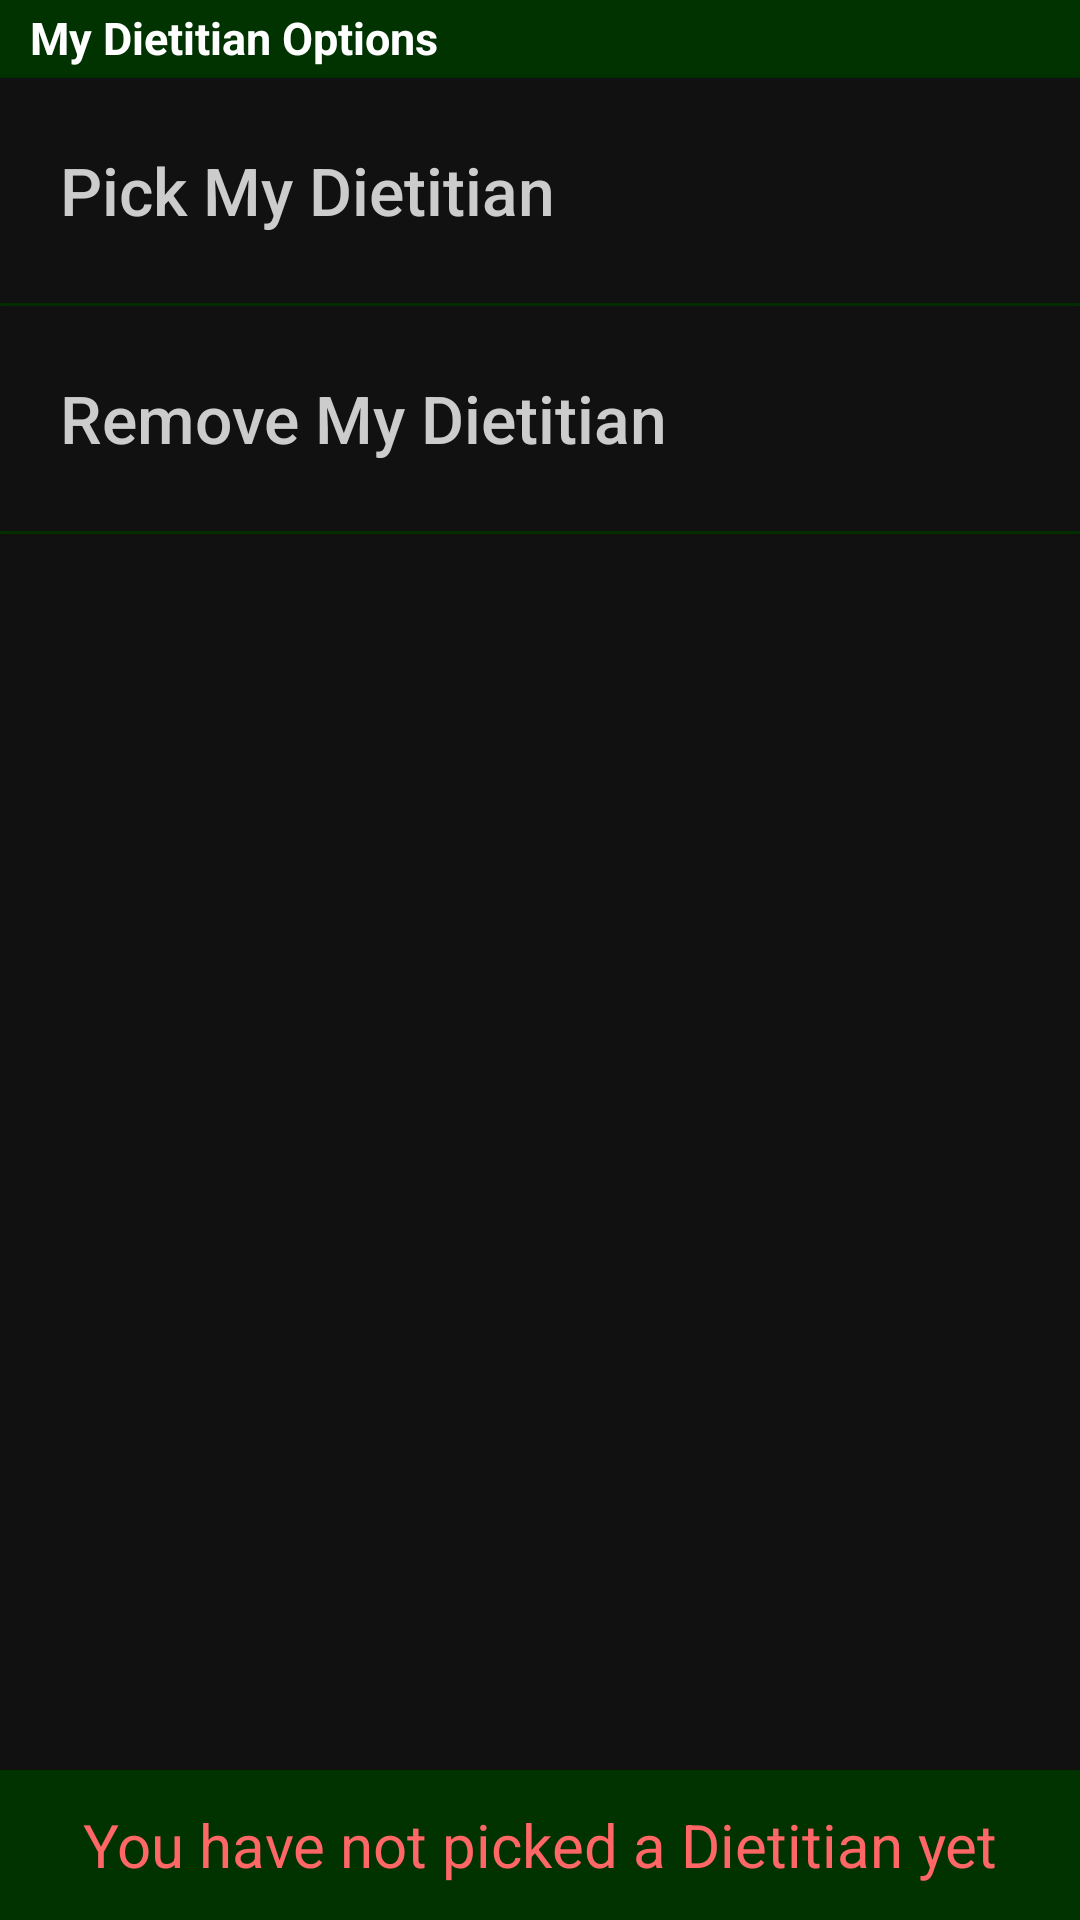

Android layout source for this screen:
<!-- AndroidManifest.xml: application theme AppTheme -->
<!-- res/layout/fragment_dietitian_settings.xml -->
<?xml version="1.0" encoding="utf-8"?>
<FrameLayout xmlns:android="http://schemas.android.com/apk/res/android"
    android:layout_width="fill_parent"
    android:layout_height="fill_parent"
    android:background="#FF000000">

    <RelativeLayout
        android:layout_width="fill_parent"
        android:layout_height="fill_parent"
        android:background="#111">

        <TextView
            android:layout_width="fill_parent"
            android:layout_height="25dp"
            android:id="@+id/diet_group_1"
            android:text="@string/diet_set_group_1"
            android:clickable="false"
            android:longClickable="false"
            android:textColor="#FFFF"
            android:textSize="15sp"
            android:gravity="left|center_vertical"
            android:paddingLeft="10dp"
            android:textStyle="bold"
            android:background="#003300" />

        <View
            android:layout_width="fill_parent"
            android:layout_height="1dip"
            android:id="@+id/diet_separator_1"
            android:layout_below="@id/diet_group_1"
            android:background="#003300"/>

        <Button
            android:layout_width="fill_parent"
            android:layout_height="75dp"
            android:id="@+id/pick_dietitian"
            android:hint="@string/pick_diet_text"
            android:background="#111"
            android:textColorHint="#cccccc"
            android:textSize="22sp"
            android:layout_below="@id/diet_separator_1"
            android:gravity="left|center_vertical"
            android:paddingLeft="20dp"
            android:clickable="true" />

        <View
            android:layout_width="fill_parent"
            android:layout_height="1dip"
            android:id="@+id/diet_separator_2"
            android:layout_below="@id/pick_dietitian"
            android:background="#003300"/>

        <Button
            android:layout_width="fill_parent"
            android:layout_height="75dp"
            android:id="@+id/remove_my_dietitian"
            android:hint="@string/rem_diet_text"
            android:textColorHint="#cccccc"
            android:background="#111"
            android:textSize="22sp"
            android:gravity="left|center_vertical"
            android:layout_below="@id/diet_separator_2"
            android:textColor="#FFFF"
            android:paddingLeft="20dp"
            android:clickable="true" />

        <View
            android:layout_width="fill_parent"
            android:layout_height="1dip"
            android:id="@+id/diet_separator_3"
            android:layout_below="@id/remove_my_dietitian"
            android:background="#003300"/>

        <TextView
            android:id="@+id/currentDietitian"
            android:layout_width="match_parent"
            android:layout_height="50dp"
            android:text="@string/dietitian_username_status"
            android:textSize="20sp"
            android:textColor="#FF6666"
            android:gravity="center"
            android:background="#003300"
            android:layout_alignParentBottom="true"/>

    </RelativeLayout>

</FrameLayout>
<!-- resources referenced by this layout -->
<resources>
  <string name="diet_set_group_1">My Dietitian Options</string>
  <string name="dietitian_username_status">You have not picked a Dietitian yet</string>
  <string name="msg_diet_text">Send Message To My Dietitian</string>
  <string name="pick_diet_text">Pick My Dietitian</string>
  <string name="rem_diet_text">Remove My Dietitian</string>
  <style name="AppTheme" parent="Theme.AppCompat.Light.DarkActionBar">
          
      </style>
</resources>
